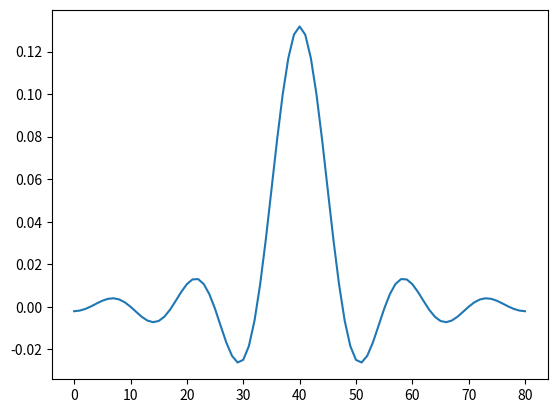
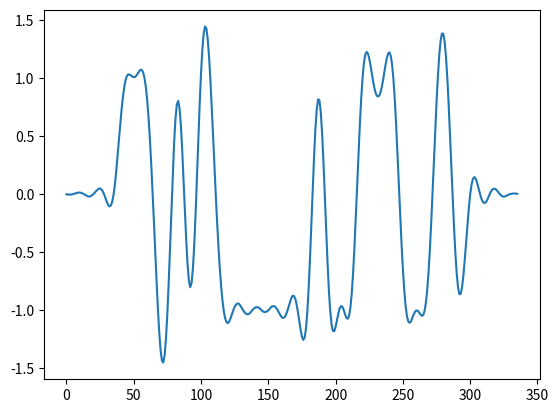

The matplotlib source for these figures, in order:
import numpy as np
import matplotlib.pyplot as plt


def convolve(signal, filter):
    return np.convolve(signal, filter, mode='full')


def RRC_filter():
    beta = 0.2
    span = 10
    SPS = 8

    # build the time indexing
    nList = np.arange(-(span * SPS) / 2, (span * SPS) / 2 + 1)

    # pre-allocate memory for weights
    weights = np.zeros(len(nList))

    # compute the weights on a sample by sample basis
    for index in range(len(nList)):

        # select the time index
        n = nList[index]

        # design equations
        if (n == 0):
            weights[index] = (1 / np.sqrt(SPS)) * ((1 - beta) + (4 * beta / np.pi))
        elif (np.abs(n * 4 * beta) == SPS):
            weights[index] = (beta / np.sqrt(2 * SPS)) * (
                    (1 + (2 / np.pi)) * np.sin(np.pi / (4 * beta)) + (1 - (2 / np.pi)) * np.cos(np.pi / (4 * beta)))
        else:
            weights[index] = (1 / np.sqrt(SPS)) * ((np.sin(np.pi * n * (1 - beta) / SPS)) + (4 * beta * n / SPS) * (
                np.cos(np.pi * n * (1 + beta) / SPS))) / ((np.pi * n / SPS) * (1 - (4 * beta * n / SPS) ** 2))

    # scale the weights to 0 dB gain at f=0
    weights = weights / np.sqrt(SPS)

    plt.plot(weights)
    plt.show()

    return weights


if __name__ == "__main__":
    filter = RRC_filter()

    dataIn = [0, 0, 0, 1, 1, 0, 1, 0, 0, 1, 1, 1, 1, 1, 1, 1, 1, 1, 0, 1, 1, 1, 0, 0, 0, 0, 1, 1, 1, 0, 0, 1]

    data_nrz = []
    for i in range(0, len(dataIn)):
        if dataIn[i] == 0:
            for _ in range(0, 8):
                data_nrz.append(1)
        else:
            for _ in range(0, 8):
                data_nrz.append(-1)

    result = convolve(data_nrz, filter)

    plt.figure(2)
    plt.plot(result)
    plt.show()
